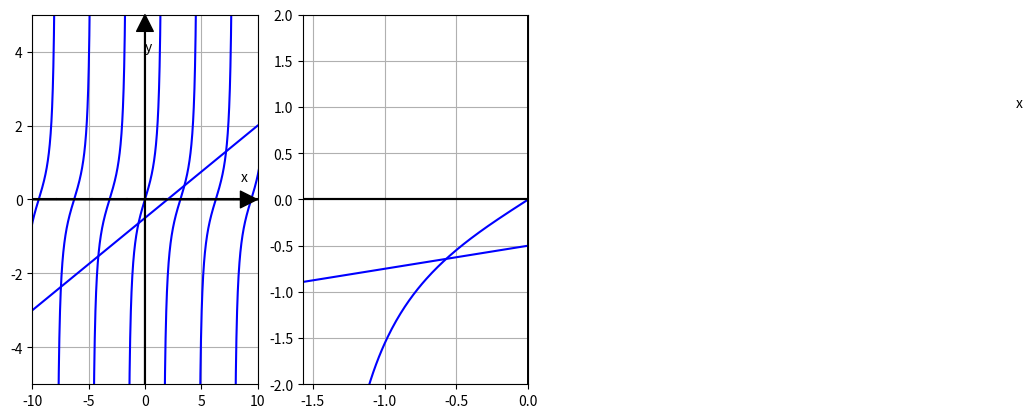

The matplotlib source for this figure:
import matplotlib.pyplot as plt
import numpy as np
from math import pi

plt.figure(1)

plt.subplot(121)


def f1(t):
	return np.tan(t)

def f2(t):
	return t/4 - 1/2

for i in range(-3,4):
	x = np.arange(-pi/2 + 0.01 + i*pi, pi/2 - 0.01 + i*pi, 0.01)
	plt.plot(x, f1(x), 'b-', x, np.zeros(len(x)), 'k-', np.zeros(len(x)), 10*x, 'k-')

x = np.arange(-10, 10, 0.01)
plt.plot(x, f2(x), 'b-', x, np.zeros(len(x)), 'k-', np.zeros(len(x)), 10*x, 'k-')

plt.annotate('y', xy=(0, 5), xytext=(0, 4),
            arrowprops=dict(facecolor='black', shrink=0.5),
            )
plt.annotate('', xy=(10.0, 0), xytext=(9.9, 0),
            arrowprops=dict(facecolor='black', shrink=0.5),
            )
plt.text(8.5, 0.5, r'x')

plt.xlim(-10,10)
plt.ylim(-5,5)
plt.grid(True)

plt.subplot(122)
plt.plot(x, f1(x), 'b-', x, np.zeros(len(x)), 'k-', np.zeros(len(x)), 10*x, 'k-')
plt.plot(x, f2(x), 'b-', x, np.zeros(len(x)), 'k-', np.zeros(len(x)), 10*x, 'k-')


plt.annotate('', xy=(4.0,0), xytext=(3.9, 0),
            arrowprops=dict(facecolor='black', shrink=0.5),
            )
plt.text(3.4, 1, r'x')

plt.xlim(-pi/2, 0)
plt.ylim(-2,2)
plt.grid(True)

plt.show()